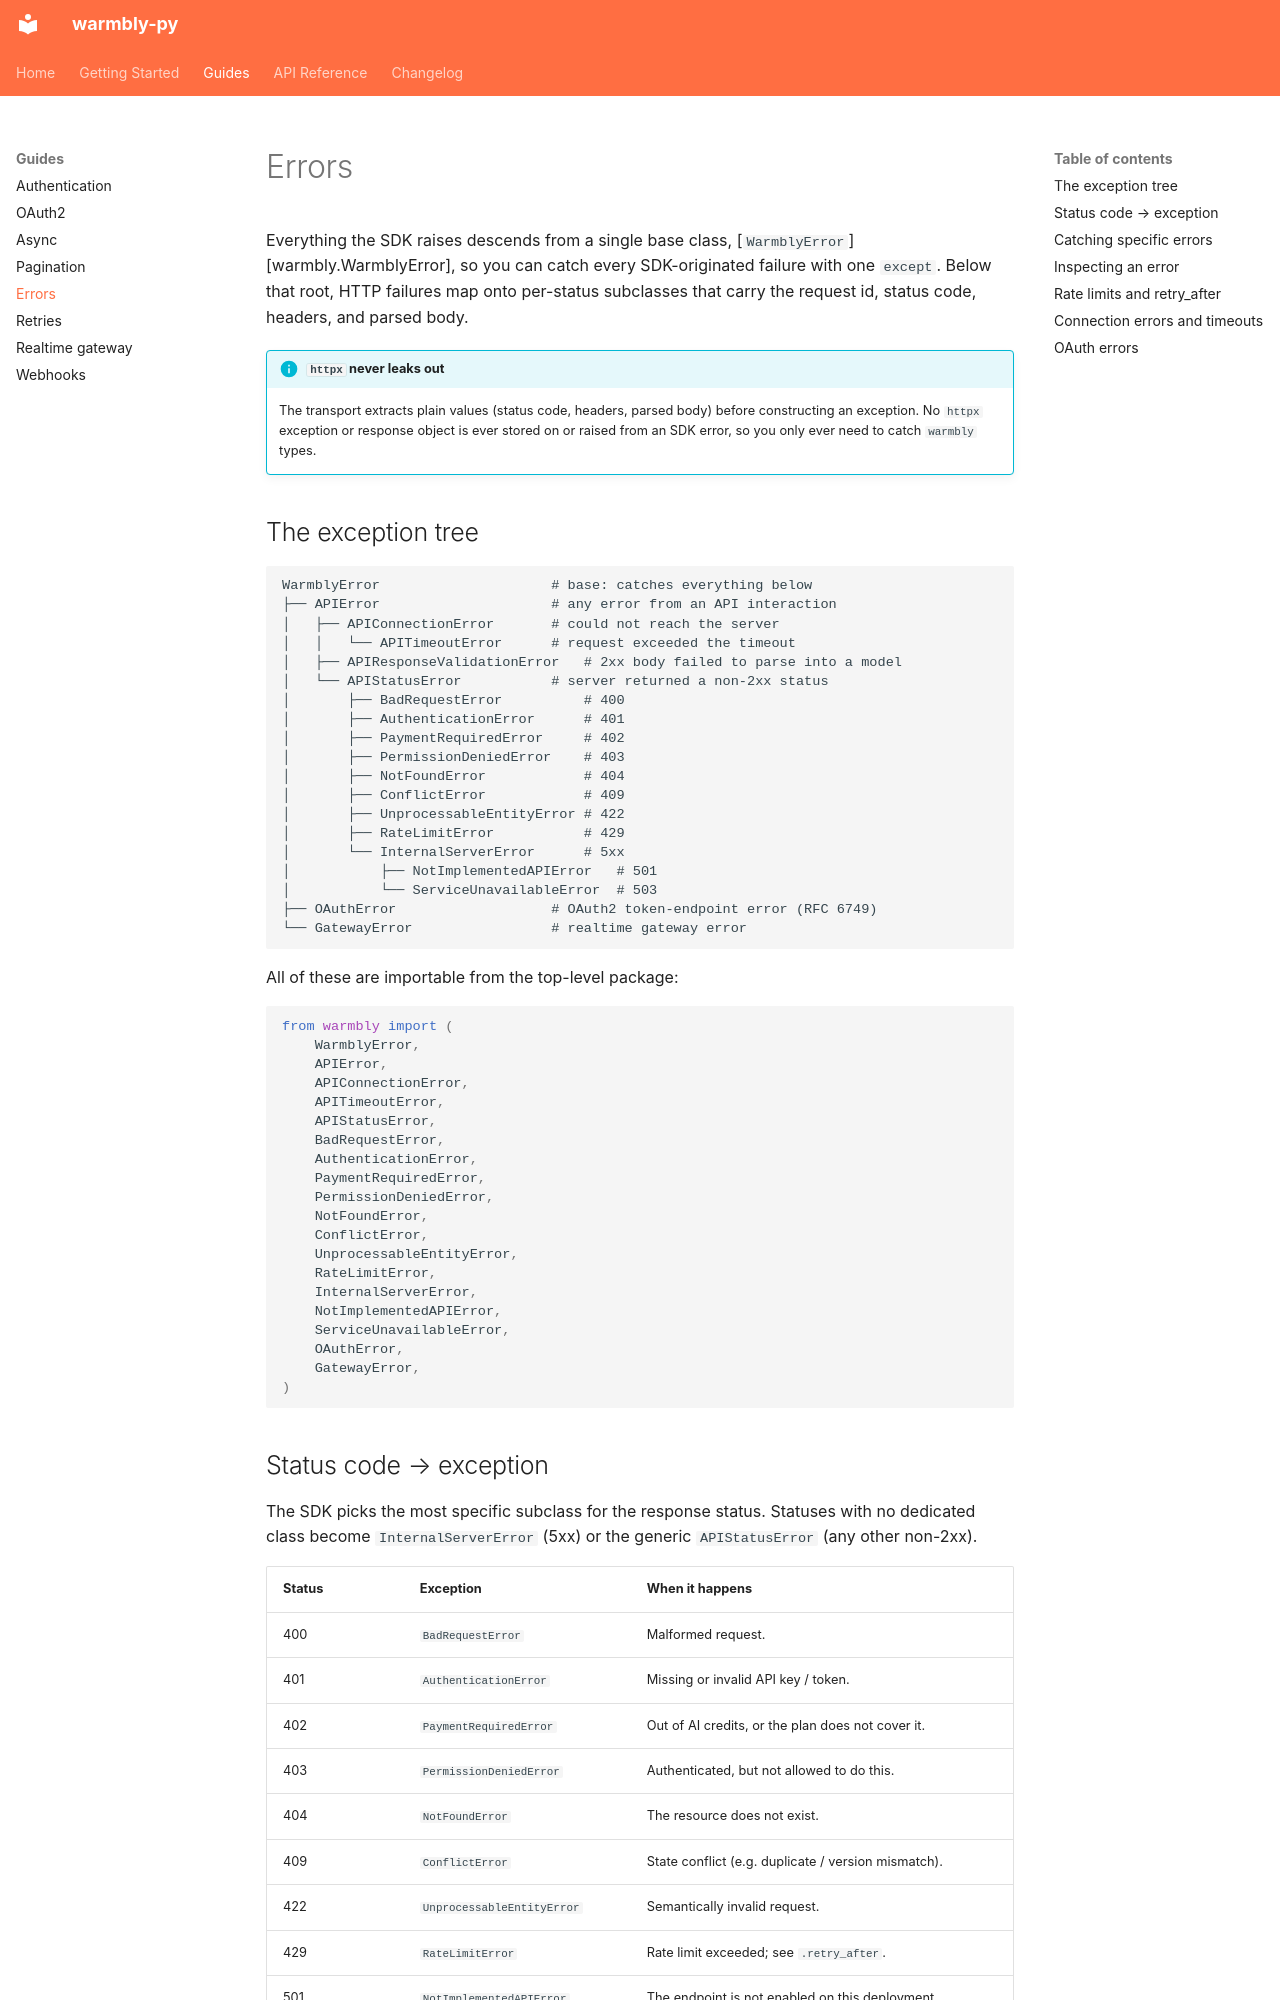

repository: warmbly/warmbly-py · page: guides/errors/index.html · generator: mkdocs

# Errors

Everything the SDK raises descends from a single base class,
[`WarmblyError`][warmbly.WarmblyError], so you can catch every SDK-originated
failure with one `except`. Below that root, HTTP failures map onto per-status
subclasses that carry the request id, status code, headers, and parsed body.

!!! info "`httpx` never leaks out"
    The transport extracts plain values (status code, headers, parsed body)
    before constructing an exception. No `httpx` exception or response object is
    ever stored on or raised from an SDK error, so you only ever need to catch
    `warmbly` types.

## The exception tree

```text
WarmblyError                     # base: catches everything below
├── APIError                     # any error from an API interaction
│   ├── APIConnectionError       # could not reach the server
│   │   └── APITimeoutError      # request exceeded the timeout
│   ├── APIResponseValidationError   # 2xx body failed to parse into a model
│   └── APIStatusError           # server returned a non-2xx status
│       ├── BadRequestError          # 400
│       ├── AuthenticationError      # 401
│       ├── PaymentRequiredError     # 402
│       ├── PermissionDeniedError    # 403
│       ├── NotFoundError            # 404
│       ├── ConflictError            # 409
│       ├── UnprocessableEntityError # 422
│       ├── RateLimitError           # 429
│       └── InternalServerError      # 5xx
│           ├── NotImplementedAPIError   # 501
│           └── ServiceUnavailableError  # 503
├── OAuthError                   # OAuth2 token-endpoint error (RFC 6749)
└── GatewayError                 # realtime gateway error
```

All of these are importable from the top-level package:

```python
from warmbly import (
    WarmblyError,
    APIError,
    APIConnectionError,
    APITimeoutError,
    APIStatusError,
    BadRequestError,
    AuthenticationError,
    PaymentRequiredError,
    PermissionDeniedError,
    NotFoundError,
    ConflictError,
    UnprocessableEntityError,
    RateLimitError,
    InternalServerError,
    NotImplementedAPIError,
    ServiceUnavailableError,
    OAuthError,
    GatewayError,
)
```
